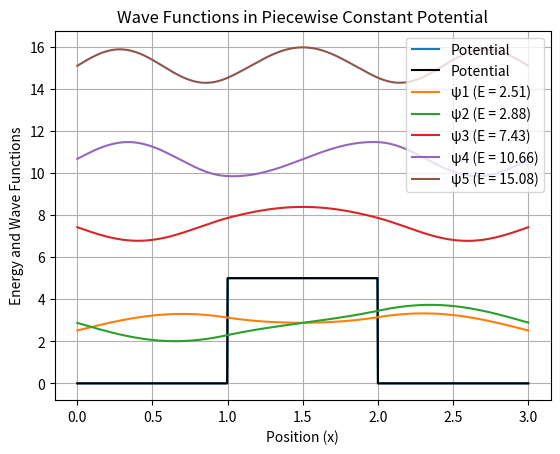

Generate this figure with matplotlib:
import numpy as np
import matplotlib.pyplot as plt
from scipy.linalg import eigh_tridiagonal

class PiecewiseConstantPotentialSolver:
    def __init__(self, potential_regions, num_points=1000):
        self.potential_regions = potential_regions
        self.num_points = num_points
        self.x, self.V = self.potential()

    def potential(self):
        x = np.linspace(self.potential_regions[0][1], self.potential_regions[-1][2], self.num_points)
        V = np.zeros_like(x)

        for V_val, x_start, x_end in self.potential_regions:
            indices = np.where((x >= x_start) & (x <= x_end))
            V[indices] = V_val

        return x, V

    def solve(self, num_states=5):
        dx = self.x[1] - self.x[0]
        N = len(self.x)

        # Main diagonal of the Hamiltonian matrix
        main_diag = 1 / dx**2 + self.V
        # Off-diagonal elements
        off_diag = -1 / (2 * dx**2) * np.ones(N-1)

        # Solve the tridiagonal matrix eigenvalue problem
        energies, wave_functions = eigh_tridiagonal(main_diag, off_diag)

        # Select the first num_states states and normalize wave functions
        wave_functions = wave_functions[:, :num_states]
        for i in range(num_states):
            norm = np.sqrt(np.trapz(np.abs(wave_functions[:, i])**2, self.x))
            wave_functions[:, i] /= norm

        return energies[:num_states], wave_functions[:, :num_states]

    def plot_potential(self):
        """
        Plot the potential.
        """
        plt.plot(self.x, self.V, label='Potential')
        plt.xlabel('Position (x)')
        plt.ylabel('Potential (V)')
        plt.title('Piecewise Constant Potential')
        plt.legend()
        plt.grid(True)
        plt.show()

    def plot_wave_functions(self, energies, wave_functions):
        """
        Plot the wave functions along with the potential.

        :param energies: Array of energy levels.
        :param wave_functions: Array of wave functions corresponding to the energy levels.
        """
        plt.plot(self.x, self.V, label='Potential', color='black')
        for i, (energy, wave_function) in enumerate(zip(energies, wave_functions.T)):
            plt.plot(self.x, wave_function + energy, label=f'ψ{i+1} (E = {energy:.2f})')

        plt.xlabel('Position (x)')
        plt.ylabel('Energy and Wave Functions')
        plt.title('Wave Functions in Piecewise Constant Potential')
        plt.legend()
        plt.grid(True)
        plt.show()

# Example usage
potential_regions = [(0, 0, 1), (5, 1, 2), (0, 2, 3)]
solver = PiecewiseConstantPotentialSolver(potential_regions)

# Plot the potential
solver.plot_potential()

# Solve the Schrödinger equation
energies, wave_functions = solver.solve(num_states=5)

# Plot the wave functions
solver.plot_wave_functions(energies, wave_functions)
